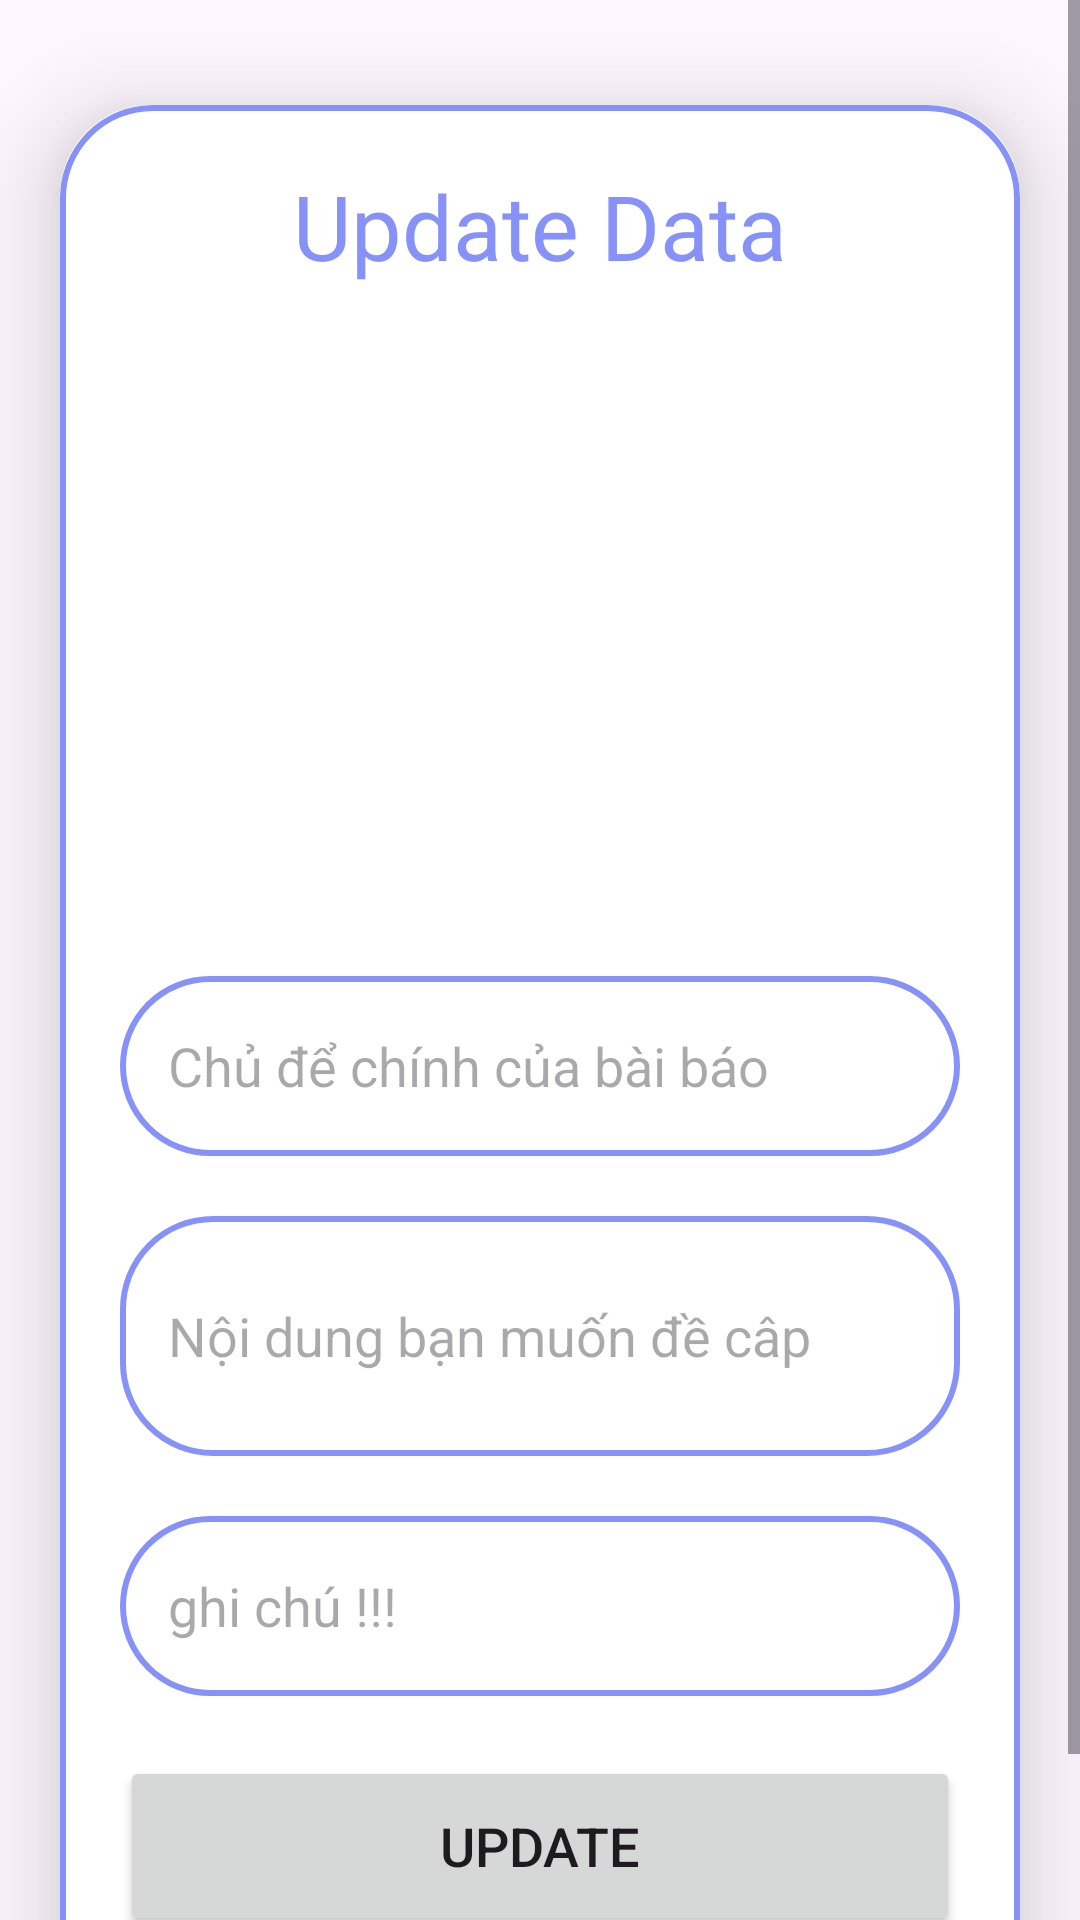

The Android layout XML behind this screen, and the referenced resources:
<!-- AndroidManifest.xml: application theme Theme.DVD24 -->
<!-- res/layout/activity_lam_lai_bao.xml -->
<?xml version="1.0" encoding="utf-8"?>
<LinearLayout xmlns:android="http://schemas.android.com/apk/res/android"
    xmlns:app="http://schemas.android.com/apk/res-auto"
    xmlns:tools="http://schemas.android.com/tools"
    android:layout_width="match_parent"
    android:layout_height="match_parent"
    android:orientation="vertical"
    android:background="@drawable/img_1"
    tools:context=".DangBao.LamLaiBao">







    <ScrollView
        android:layout_width="match_parent"
        android:layout_height="wrap_content"
        android:orientation="vertical">
    <androidx.cardview.widget.CardView
        android:layout_width="match_parent"
        android:layout_height="wrap_content"
        android:layout_marginEnd="20dp"
        android:layout_marginTop="35dp"
        android:layout_marginStart="20dp"
        app:cardCornerRadius="30dp"
        app:cardElevation="20dp">
        <LinearLayout
            android:layout_width="match_parent"
            android:layout_height="wrap_content"
            android:orientation="vertical"
            android:layout_gravity="center_horizontal"
            android:padding="20dp"
            android:background="@drawable/lavender_border">
            <TextView
                android:layout_width="match_parent"
                android:layout_height="wrap_content"
                android:text="Update Data"
                android:textSize="30sp"
                android:textAlignment="center"
                android:textColor="@color/lavender"/>
            <ImageView
                android:layout_width="match_parent"
                android:layout_height="200dp"
                android:src="@drawable/uploadimg"
                android:id="@+id/updateImage"
                android:layout_marginTop="10dp"
                android:scaleType="fitXY"/>
            <EditText
                android:layout_width="match_parent"
                android:layout_height="60dp"
                android:id="@+id/updateTitle"
                android:background="@drawable/lavender_border"
                android:layout_marginTop="20dp"
                android:padding="16dp"
                android:hint="Chủ để chính của bài báo"
                android:gravity="start|center_vertical"
                android:textColor="@color/lavender"/>
            <EditText
                android:layout_width="match_parent"
                android:layout_height="80dp"
                android:id="@+id/updateDesc"
                android:background="@drawable/lavender_border"
                android:layout_marginTop="20dp"
                android:padding="16dp"
                android:hint="Nội dung bạn muốn đề câp"
                android:gravity="start|center_vertical"
                android:textColor="@color/lavender"/>
            <EditText
                android:layout_width="match_parent"
                android:layout_height="60dp"
                android:id="@+id/updateLang"
                android:background="@drawable/lavender_border"
                android:layout_marginTop="20dp"
                android:padding="16dp"
                android:hint="ghi chú !!!"
                android:gravity="start|center_vertical"
                android:textColor="@color/lavender"/>
            <Button
                android:layout_width="match_parent"
                android:layout_height="60dp"
                android:text="Update"
                android:id="@+id/updateButton"
                android:textSize="18sp"
                android:layout_marginTop="20dp"
                app:cornerRadius = "20dp"/>
            <TextView
                android:layout_width="wrap_content"
                android:layout_height="wrap_content"
                android:text="Lưu ý: hãy điền đầy đủ nội dung để không bị lỗi!!!"
                android:gravity="center"
                android:layout_marginLeft="15dp"
                android:textStyle="bold"
                android:textColor="@color/red"/>
        </LinearLayout>
    </androidx.cardview.widget.CardView>
    </ScrollView>

</LinearLayout>
<!-- resources referenced by this layout -->
<resources>
  <color name="lavender">#8692f7</color>
  <color name="purple">#8692f7</color>
  <color name="red">#FF1100</color>
  <!-- drawable lavender_border (drawable) -->
  <?xml version="1.0" encoding="utf-8"?>
  <shape  xmlns:android="http://schemas.android.com/apk/res/android"
      android:shape="rectangle">
      <stroke
          android:width="2dp"
          android:color="@color/lavender"/>
      <corners
          android:radius="30dp"/>
  </shape >
  <style name="Theme.DVD24" parent="Base.Theme.DVD24" />
  <style name="Base.Theme.DVD24" parent="Theme.Material3.DayNight.NoActionBar">
          
          <item name="colorPrimary">@color/lavender</item>
          <item name="colorPrimaryVariant">@color/lavender</item>
          <item name="colorOnPrimary">@color/black</item>
          
          <item name="colorSecondary">@color/teal_200</item>
          <item name="colorSecondaryVariant">@color/teal_200</item>
          <item name="colorOnSecondary">@color/black</item>
          
          <item name="android:statusBarColor">?attr/colorPrimaryVariant</item>
          
      </style>
  <color name="black">#FF000000</color>
  <color name="teal_200">#FF03DAC5</color>
</resources>
